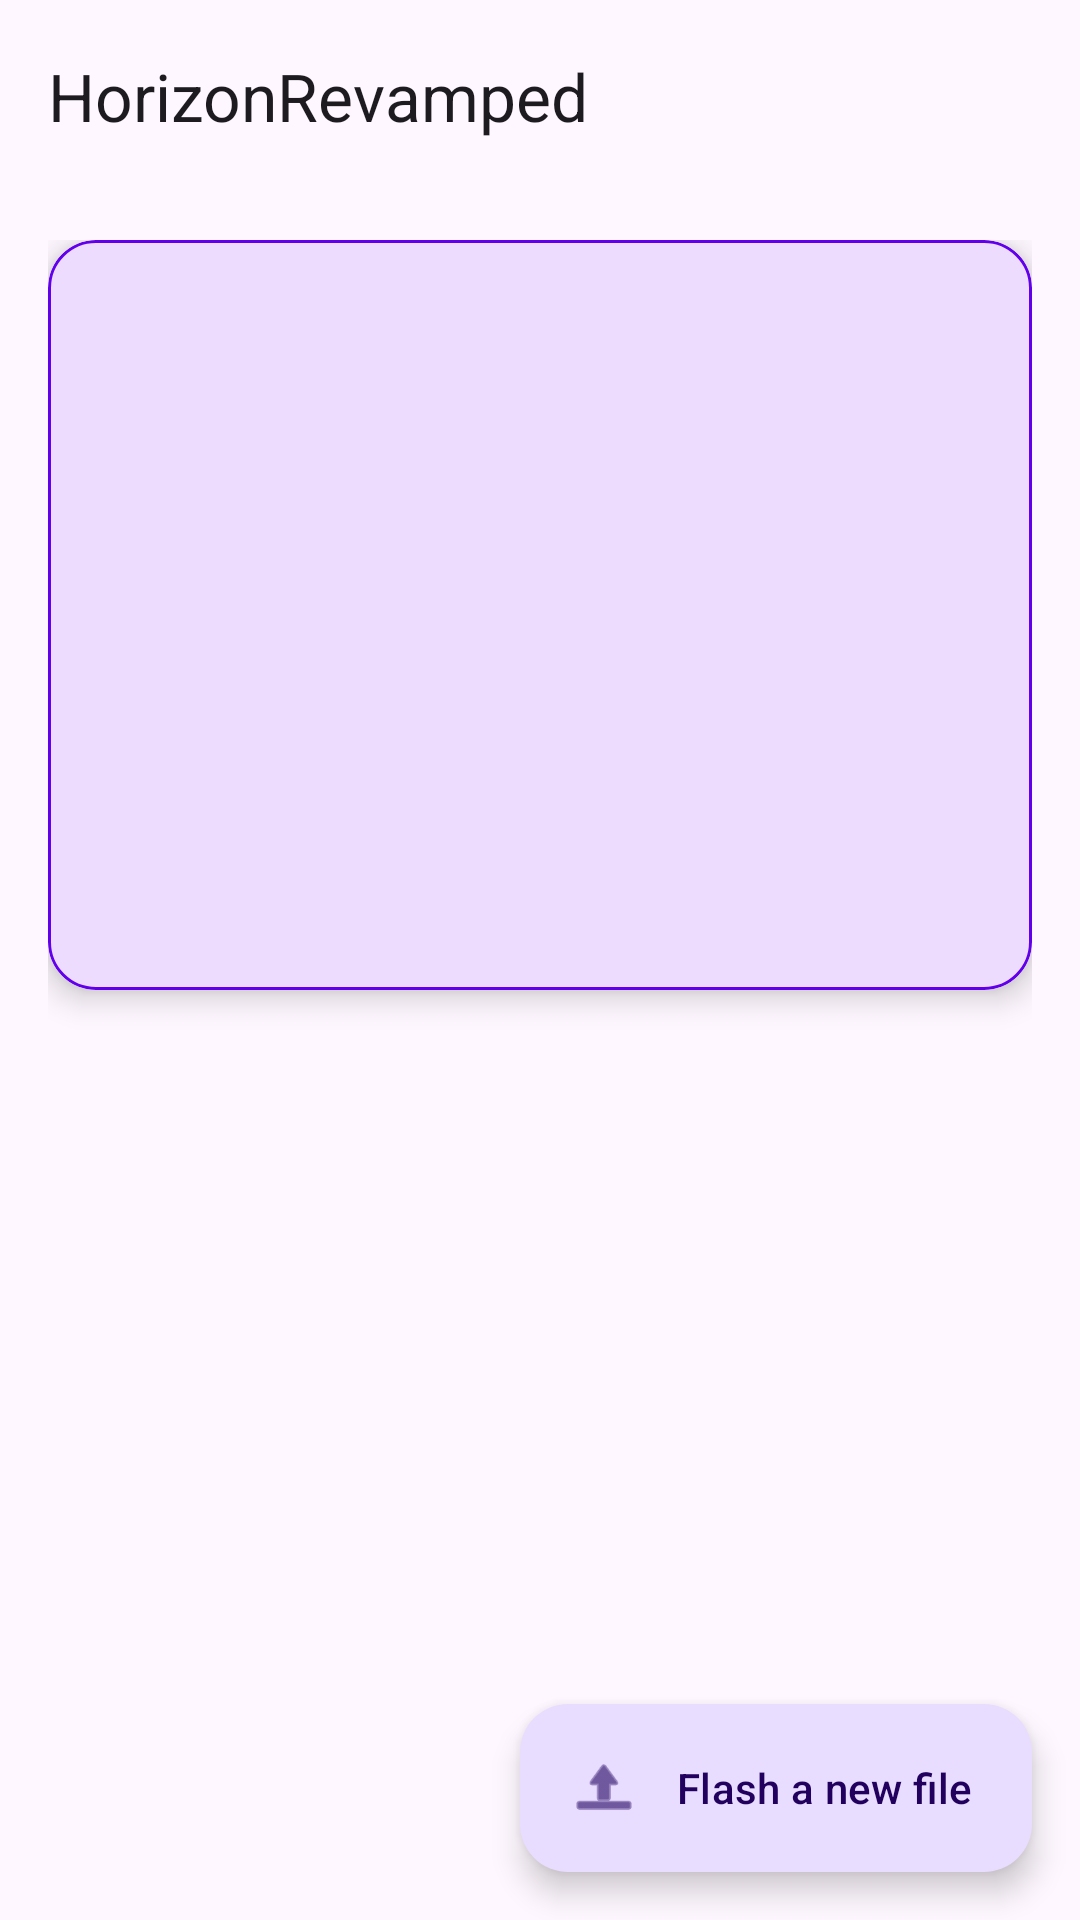

Layout XML and referenced resources for this Android screen:
<!-- AndroidManifest.xml: application theme Theme.HorizonKernelFlasher -->
<!-- res/layout/activity_main.xml -->
<?xml version="1.0" encoding="utf-8"?>
<androidx.coordinatorlayout.widget.CoordinatorLayout xmlns:android="http://schemas.android.com/apk/res/android"
    xmlns:app="http://schemas.android.com/apk/res-auto"
    xmlns:tools="http://schemas.android.com/tools"
    android:layout_width="match_parent"
    android:layout_height="match_parent"
    android:fitsSystemWindows="true"
    tools:context=".MainActivity">

    <com.google.android.material.appbar.AppBarLayout
        android:id="@+id/appbar"
        android:layout_width="match_parent"
        android:layout_height="wrap_content"
        android:fitsSystemWindows="true">

        <com.google.android.material.appbar.MaterialToolbar
            android:id="@+id/toolbar"
            android:layout_width="match_parent"
            android:layout_height="?attr/actionBarSize"
            app:title="@string/app_name" />

    </com.google.android.material.appbar.AppBarLayout>

    <androidx.core.widget.NestedScrollView
        android:id="@+id/scrollView"
        android:layout_width="match_parent"
        android:layout_height="match_parent"
        app:layout_behavior="@string/appbar_scrolling_view_behavior">

        <LinearLayout
            android:layout_width="match_parent"
            android:layout_height="wrap_content"
            android:orientation="vertical"
            android:padding="16dp">

            <com.google.android.material.card.MaterialCardView
                android:id="@+id/log_card"
                android:layout_width="match_parent"
                android:layout_height="wrap_content"
                android:layout_marginBottom="16dp"
                app:cardCornerRadius="16dp"
                app:cardElevation="6dp"
                app:strokeColor="?attr/colorPrimary"
                app:strokeWidth="1dp">

                <TextView
                    android:id="@+id/logView"
                    android:layout_width="match_parent"
                    android:layout_height="wrap_content"
                    android:minHeight="250dp"
                    android:padding="16dp"
                    android:textIsSelectable="true"
                    android:fontFamily="monospace" />

            </com.google.android.material.card.MaterialCardView>

        </LinearLayout>

    </androidx.core.widget.NestedScrollView>

    <com.google.android.material.floatingactionbutton.ExtendedFloatingActionButton
        android:id="@+id/fab_flash"
        android:layout_width="wrap_content"
        android:layout_height="wrap_content"
        android:layout_gravity="bottom|end"
        android:layout_margin="16dp"
        android:text="@string/flash_new"
        app:icon="@android:drawable/ic_menu_upload" />

</androidx.coordinatorlayout.widget.CoordinatorLayout>
<!-- resources referenced by this layout -->
<resources>
  <string name="app_name">HorizonRevamped</string>
  <string name="flash_new">Flash a new file</string>
  <style name="Theme.HorizonKernelFlasher" parent="Theme.Material3.DayNight.NoActionBar">
          
          <item name="colorPrimary">@color/md_theme_light_primary</item>
          <item name="colorOnPrimary">@color/md_theme_light_onPrimary</item>
          <item name="colorPrimaryContainer">@color/md_theme_light_primaryContainer</item>
          <item name="colorOnPrimaryContainer">@color/md_theme_light_onPrimaryContainer</item>
          
          
          <item name="colorSecondary">@color/md_theme_light_secondary</item>
          <item name="colorOnSecondary">@color/md_theme_light_onSecondary</item>
          <item name="colorSecondaryContainer">@color/md_theme_light_secondaryContainer</item>
          <item name="colorOnSecondaryContainer">@color/md_theme_light_onSecondaryContainer</item>
          
          
          <item name="colorTertiary">@color/md_theme_light_tertiary</item>
          <item name="colorOnTertiary">@color/md_theme_light_onTertiary</item>
          <item name="colorTertiaryContainer">@color/md_theme_light_tertiaryContainer</item>
          <item name="colorOnTertiaryContainer">@color/md_theme_light_onTertiaryContainer</item>
          
          
          <item name="android:statusBarColor">@android:color/transparent</item>
          <item name="android:windowLightStatusBar">true</item>
          
          
          <item name="android:windowActivityTransitions">true</item>
          <item name="android:windowEnterTransition">@android:transition/explode</item>
          <item name="android:windowExitTransition">@android:transition/explode</item>
          
          
          <item name="android:windowSplashScreenAnimatedIcon" tools:targetApi="31">@drawable/icon</item>
          <item name="android:windowSplashScreenBackground" tools:targetApi="31">@color/md_theme_light_background</item>
      </style>
  <color name="md_theme_light_primary">#6200EE</color>
  <color name="md_theme_light_onPrimary">#FFFFFF</color>
  <color name="md_theme_light_primaryContainer">#E8DDFF</color>
  <color name="md_theme_light_onPrimaryContainer">#21005E</color>
  <color name="md_theme_light_secondary">#7B1FA2</color>
  <color name="md_theme_light_onSecondary">#FFFFFF</color>
  <color name="md_theme_light_secondaryContainer">#F3DAFF</color>
  <color name="md_theme_light_onSecondaryContainer">#370B58</color>
  <color name="md_theme_light_tertiary">#9C27B0</color>
  <color name="md_theme_light_onTertiary">#FFFFFF</color>
  <color name="md_theme_light_tertiaryContainer">#F8D7FF</color>
  <color name="md_theme_light_onTertiaryContainer">#3E0046</color>
  <color name="md_theme_light_background">#FAFDFD</color>
</resources>
